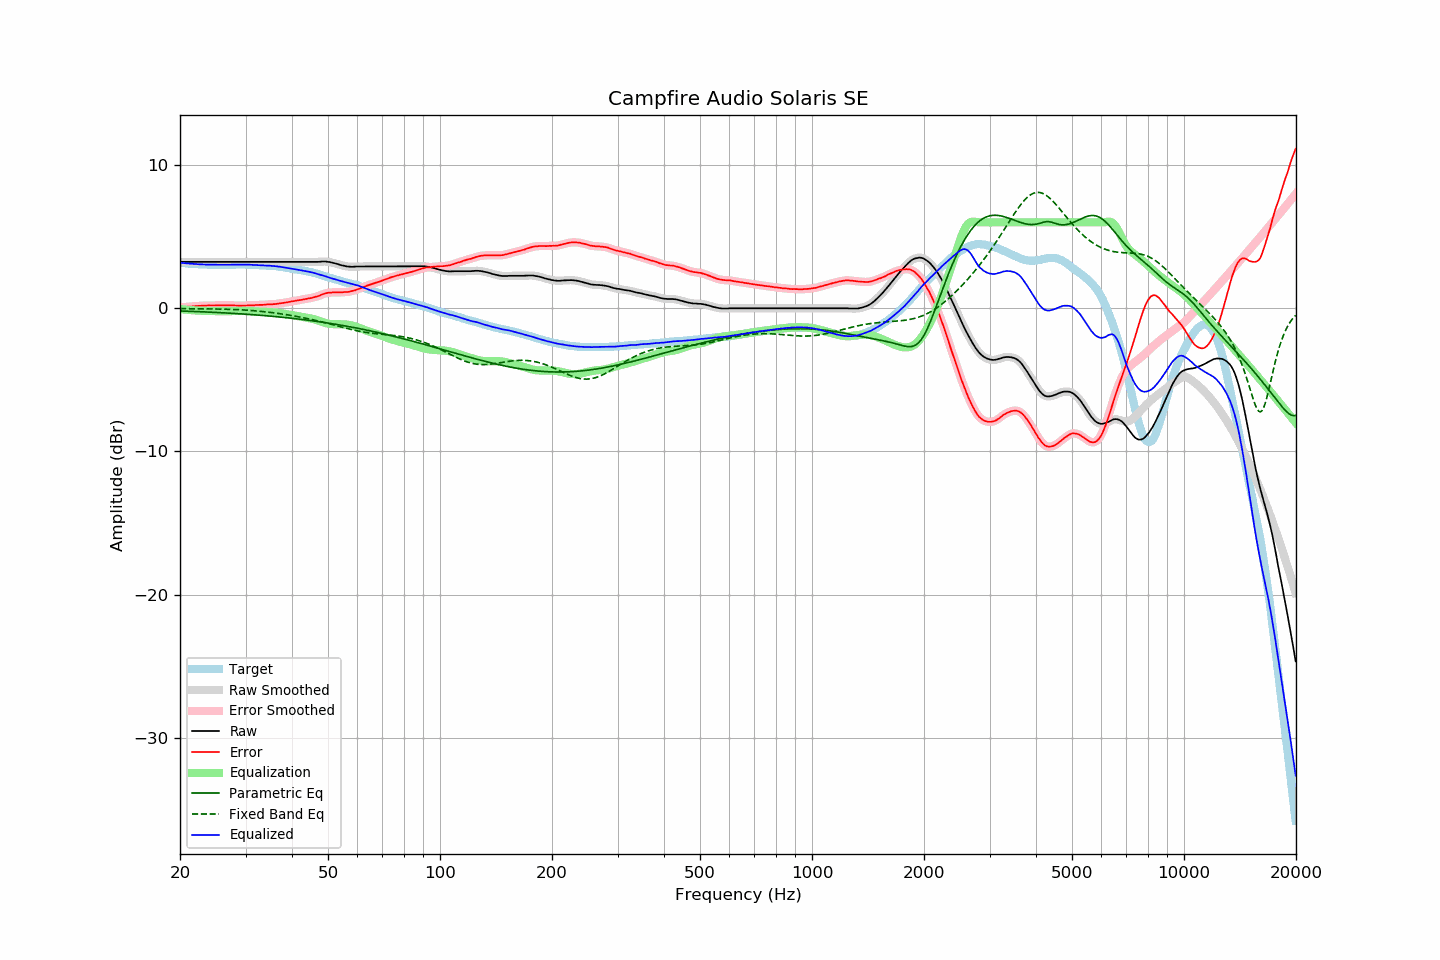

The data file committed next to this chart (first rows):
frequency, raw, error, smoothed, error_smoothed, equalization, parametric_eq, fixed_band_eq, equalized_raw, equalized_smoothed, target
20.00, 3.24, 0.05, 3.24, 0.05, -0.05, -0.19, -0.02, 3.19, 3.19, 3.19
20.20, 3.24, 0.07, 3.24, 0.07, -0.07, -0.19, -0.03, 3.17, 3.17, 3.17
20.40, 3.24, 0.08, 3.24, 0.08, -0.08, -0.20, -0.03, 3.16, 3.16, 3.16
20.61, 3.24, 0.09, 3.24, 0.09, -0.09, -0.20, -0.03, 3.15, 3.15, 3.15
20.81, 3.24, 0.11, 3.24, 0.10, -0.10, -0.20, -0.03, 3.14, 3.14, 3.13
21.02, 3.24, 0.12, 3.24, 0.11, -0.11, -0.21, -0.03, 3.13, 3.13, 3.12
21.23, 3.24, 0.13, 3.24, 0.12, -0.12, -0.21, -0.03, 3.12, 3.12, 3.11
21.44, 3.24, 0.12, 3.24, 0.13, -0.13, -0.22, -0.03, 3.11, 3.11, 3.12
21.66, 3.24, 0.14, 3.24, 0.13, -0.14, -0.22, -0.03, 3.10, 3.10, 3.10
21.87, 3.24, 0.14, 3.24, 0.14, -0.15, -0.23, -0.03, 3.09, 3.09, 3.10
22.09, 3.24, 0.16, 3.24, 0.15, -0.15, -0.23, -0.03, 3.09, 3.09, 3.08
22.31, 3.24, 0.16, 3.24, 0.16, -0.16, -0.23, -0.03, 3.08, 3.08, 3.08
22.54, 3.24, 0.17, 3.24, 0.17, -0.17, -0.24, -0.04, 3.07, 3.07, 3.07
22.76, 3.24, 0.17, 3.24, 0.17, -0.17, -0.24, -0.04, 3.07, 3.07, 3.07
22.99, 3.24, 0.18, 3.24, 0.18, -0.18, -0.25, -0.04, 3.06, 3.06, 3.06
23.22, 3.24, 0.19, 3.24, 0.18, -0.19, -0.25, -0.04, 3.05, 3.05, 3.05
23.45, 3.24, 0.18, 3.24, 0.19, -0.19, -0.26, -0.04, 3.05, 3.05, 3.06
23.69, 3.24, 0.19, 3.24, 0.19, -0.19, -0.26, -0.04, 3.05, 3.05, 3.05
23.92, 3.24, 0.20, 3.24, 0.19, -0.19, -0.27, -0.04, 3.05, 3.05, 3.04
24.16, 3.24, 0.19, 3.24, 0.20, -0.20, -0.27, -0.05, 3.04, 3.04, 3.05
24.40, 3.24, 0.19, 3.24, 0.19, -0.20, -0.28, -0.05, 3.04, 3.04, 3.05
24.65, 3.24, 0.20, 3.24, 0.19, -0.20, -0.28, -0.05, 3.04, 3.04, 3.04
24.89, 3.24, 0.20, 3.24, 0.20, -0.20, -0.29, -0.05, 3.04, 3.04, 3.04
25.14, 3.24, 0.21, 3.24, 0.20, -0.20, -0.29, -0.05, 3.04, 3.04, 3.03
25.39, 3.24, 0.21, 3.24, 0.21, -0.20, -0.30, -0.06, 3.04, 3.04, 3.03
25.65, 3.24, 0.21, 3.24, 0.21, -0.20, -0.31, -0.06, 3.04, 3.04, 3.03
25.91, 3.24, 0.21, 3.24, 0.21, -0.20, -0.31, -0.06, 3.04, 3.04, 3.03
26.16, 3.24, 0.20, 3.24, 0.20, -0.21, -0.32, -0.06, 3.03, 3.03, 3.04
26.43, 3.24, 0.20, 3.24, 0.20, -0.21, -0.32, -0.07, 3.03, 3.03, 3.04
26.69, 3.24, 0.20, 3.24, 0.20, -0.20, -0.33, -0.07, 3.04, 3.04, 3.04
26.96, 3.24, 0.20, 3.24, 0.20, -0.20, -0.34, -0.07, 3.04, 3.04, 3.04
27.23, 3.24, 0.20, 3.24, 0.20, -0.20, -0.34, -0.08, 3.04, 3.04, 3.04
27.50, 3.24, 0.21, 3.24, 0.20, -0.20, -0.35, -0.08, 3.04, 3.04, 3.03
27.77, 3.24, 0.20, 3.24, 0.20, -0.20, -0.36, -0.08, 3.04, 3.04, 3.04
28.05, 3.24, 0.20, 3.24, 0.20, -0.19, -0.36, -0.09, 3.05, 3.05, 3.04
28.33, 3.24, 0.19, 3.24, 0.19, -0.19, -0.37, -0.09, 3.05, 3.05, 3.05
28.62, 3.24, 0.19, 3.24, 0.19, -0.19, -0.38, -0.10, 3.05, 3.05, 3.05
28.90, 3.24, 0.18, 3.24, 0.18, -0.19, -0.38, -0.10, 3.05, 3.05, 3.06
29.19, 3.24, 0.18, 3.24, 0.18, -0.19, -0.39, -0.11, 3.05, 3.05, 3.06
29.48, 3.24, 0.18, 3.24, 0.18, -0.19, -0.40, -0.11, 3.05, 3.05, 3.06
29.78, 3.24, 0.19, 3.24, 0.19, -0.19, -0.41, -0.12, 3.05, 3.05, 3.05
30.08, 3.24, 0.19, 3.24, 0.19, -0.19, -0.41, -0.13, 3.05, 3.05, 3.05
30.38, 3.24, 0.20, 3.24, 0.20, -0.19, -0.42, -0.14, 3.05, 3.05, 3.04
30.68, 3.24, 0.20, 3.24, 0.20, -0.20, -0.43, -0.14, 3.04, 3.04, 3.04
30.99, 3.24, 0.20, 3.24, 0.20, -0.20, -0.44, -0.15, 3.04, 3.04, 3.04
31.30, 3.24, 0.20, 3.24, 0.21, -0.21, -0.45, -0.16, 3.03, 3.03, 3.04
31.61, 3.24, 0.21, 3.24, 0.21, -0.21, -0.45, -0.17, 3.03, 3.03, 3.03
31.93, 3.24, 0.23, 3.24, 0.22, -0.22, -0.46, -0.18, 3.02, 3.02, 3.01
32.24, 3.24, 0.22, 3.24, 0.23, -0.22, -0.47, -0.19, 3.02, 3.02, 3.02
32.57, 3.24, 0.23, 3.24, 0.23, -0.23, -0.48, -0.20, 3.01, 3.01, 3.01
32.89, 3.24, 0.24, 3.24, 0.23, -0.23, -0.49, -0.21, 3.01, 3.01, 3.00
33.22, 3.24, 0.24, 3.24, 0.24, -0.24, -0.50, -0.22, 3.00, 3.00, 3.00
33.55, 3.24, 0.24, 3.24, 0.24, -0.25, -0.51, -0.23, 2.99, 2.99, 3.00
33.89, 3.24, 0.25, 3.24, 0.25, -0.25, -0.52, -0.25, 2.99, 2.99, 2.99
34.23, 3.24, 0.27, 3.24, 0.26, -0.26, -0.53, -0.26, 2.98, 2.98, 2.97
34.57, 3.24, 0.27, 3.24, 0.27, -0.26, -0.54, -0.27, 2.98, 2.98, 2.97
34.92, 3.24, 0.28, 3.24, 0.27, -0.27, -0.55, -0.29, 2.97, 2.97, 2.96
35.27, 3.24, 0.26, 3.24, 0.28, -0.28, -0.56, -0.30, 2.96, 2.96, 2.98
35.62, 3.24, 0.29, 3.24, 0.28, -0.29, -0.57, -0.31, 2.95, 2.95, 2.95
35.97, 3.24, 0.29, 3.24, 0.29, -0.30, -0.58, -0.33, 2.94, 2.94, 2.95
... 635 more rows
